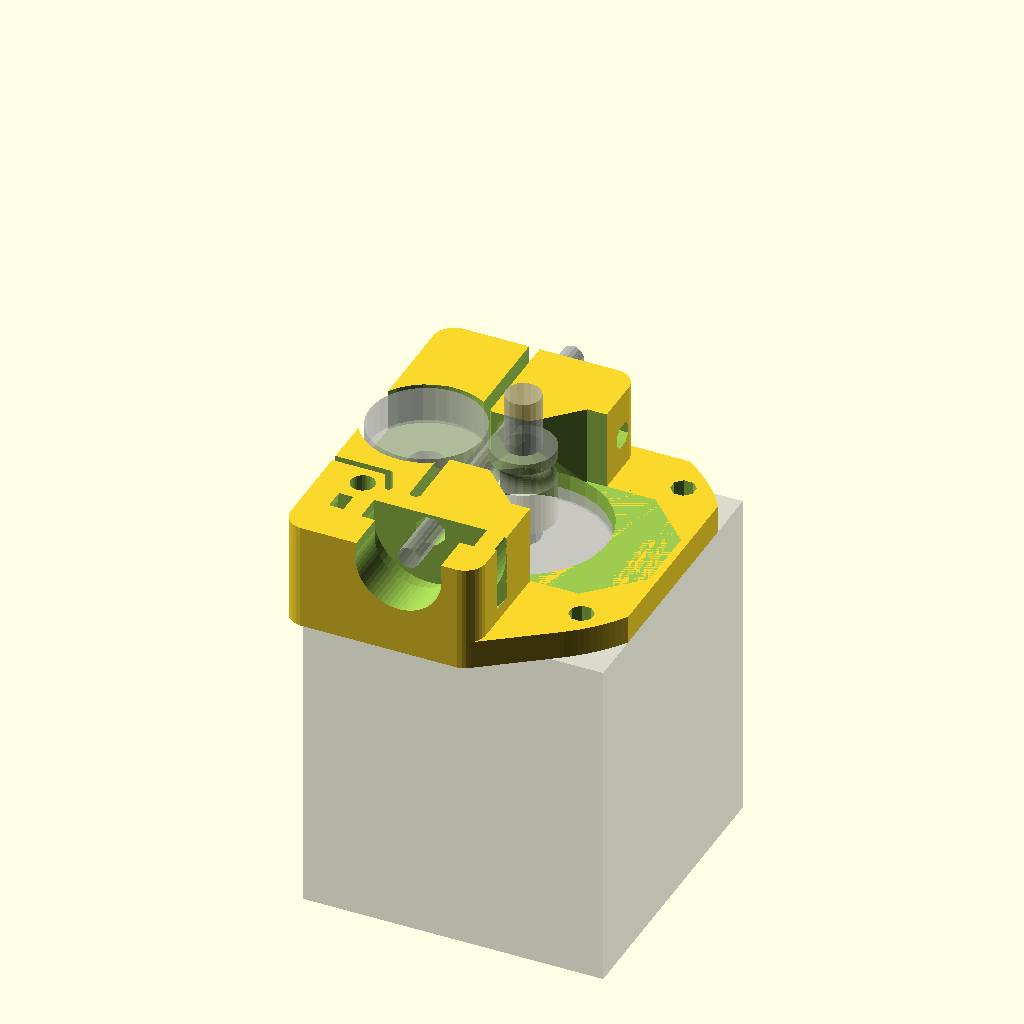
Cell 1: rendered with the file's own defaults.
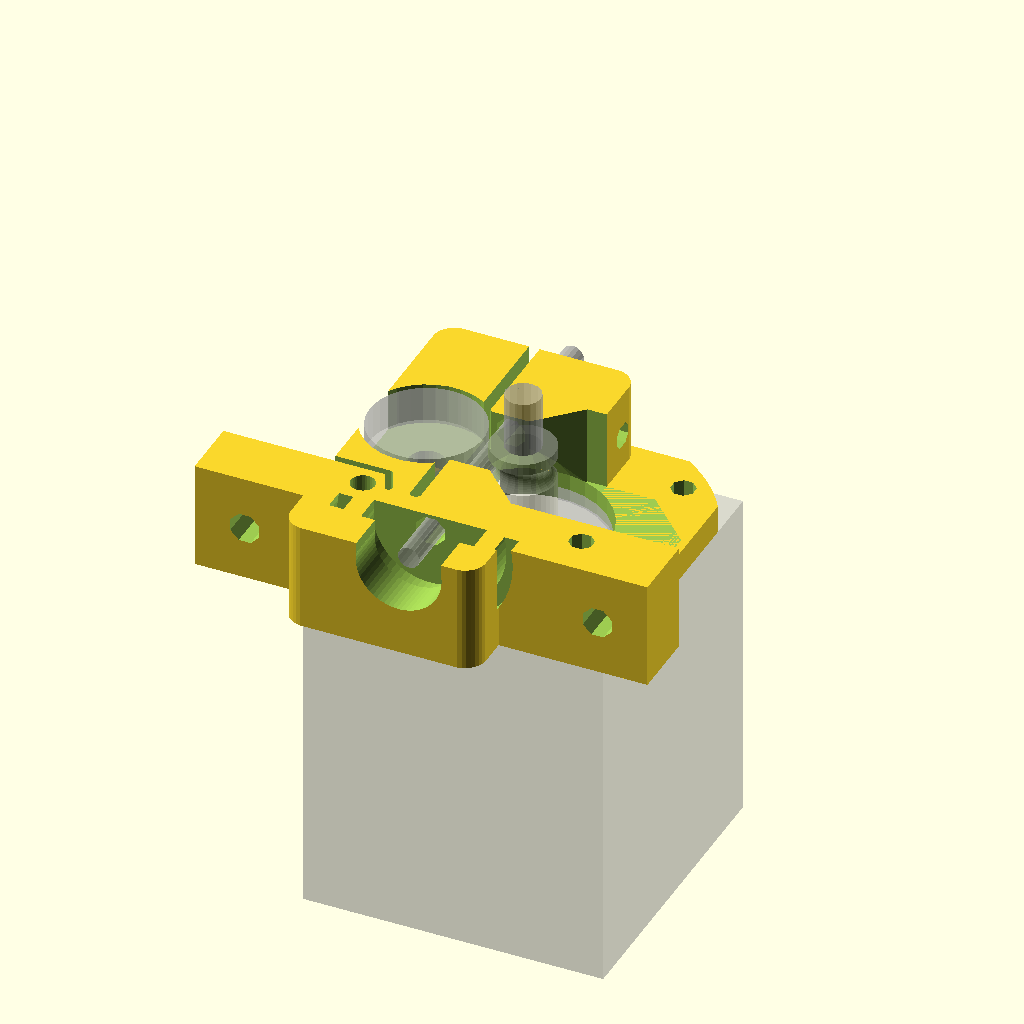
Cell 2: groove_mount = true (everything else at default).
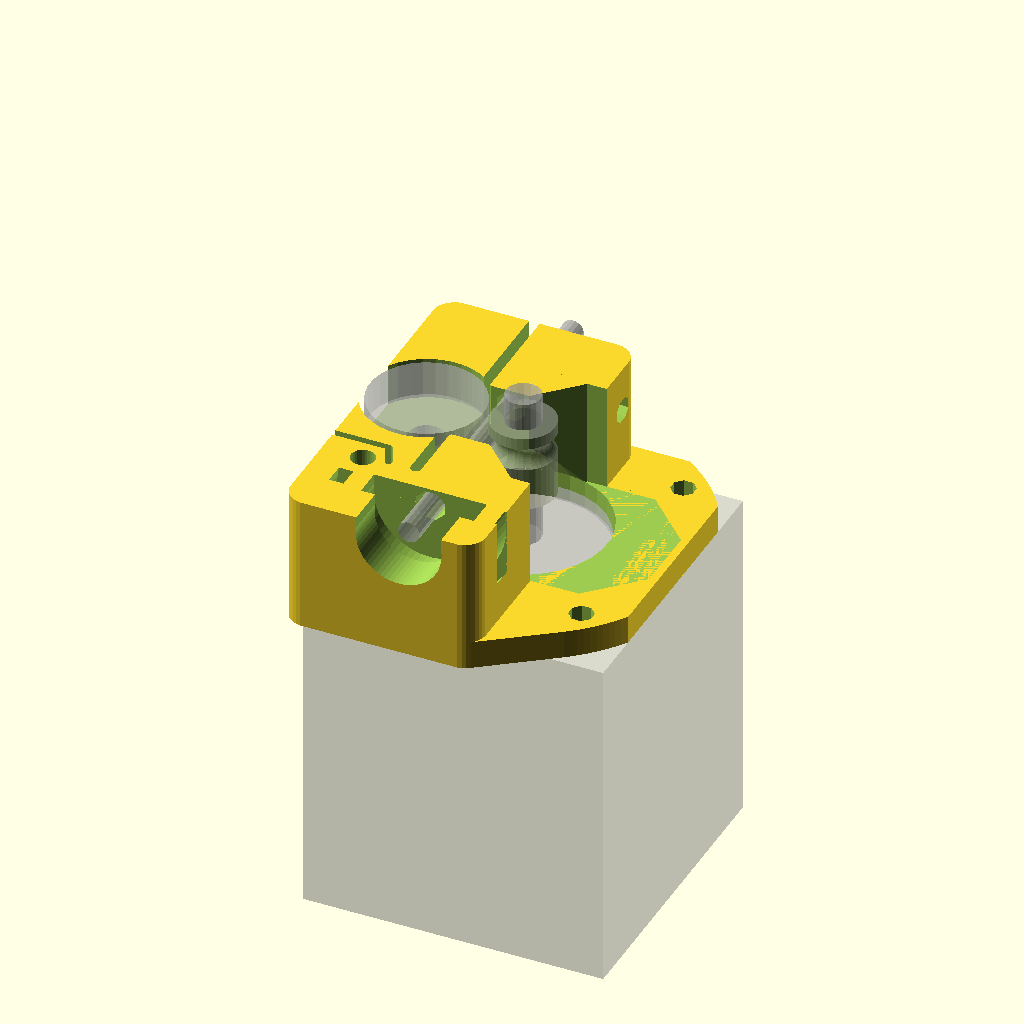
Cell 3: idler_shaft_support = 8 (everything else at default).
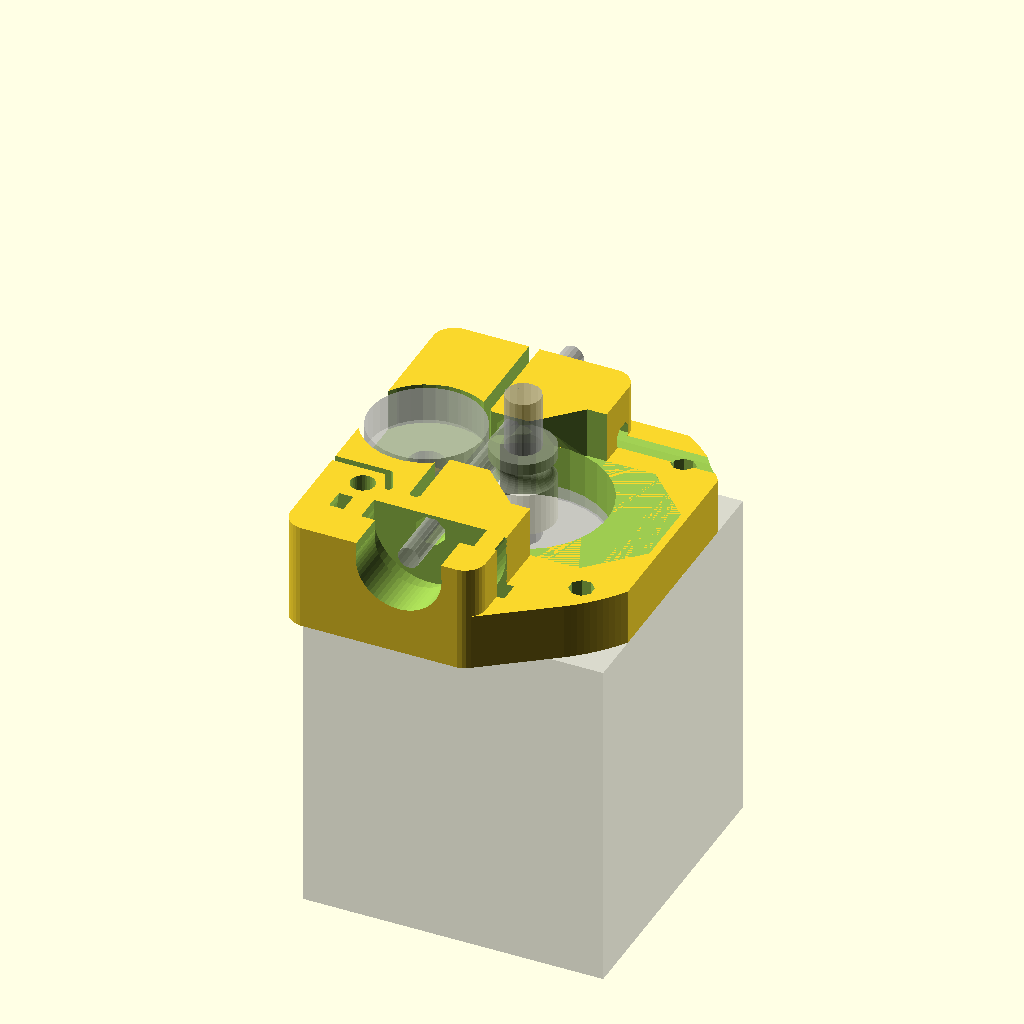
Cell 4: the same model with plate_thickness = 8.
All cells are drawn from one camera (rotation 55°, 0°, 25°, orthographic, colour scheme Cornfield), so only the parameter changes between them.
OpenSCAD source file scad/direct-drive-only.scad:
include <util.scad>
include <config.scad>

idler_shaft_support   = 4;

filament_opening = filament_diam + 1;

plate_thickness = motor_shoulder_height;
plate_thickness = 4;
filament_pos_x  = (hobbed_effective_diam/2+filament_compressed_diam/2)*left;
filament_pos_y  = 0;
idler_nut_pos_z = motor_shoulder_height + extrusion_height + idler_nut_thickness/2;
idler_pos_x     = filament_pos_x - (filament_compressed_diam/2+idler_bearing_outer/2);
idler_pos_z     = idler_nut_pos_z + idler_nut_thickness/2 + idler_shaft_support + idler_bearing_height/2;
filament_pos_z  = idler_pos_z;

hinge_space_width = 1.5;
hinge_space_pos_x = filament_pos_x - filament_opening/2 - extrusion_width*2 - hinge_space_width/2;
hinge_pos_y       = - motor_hole_spacing/2;

hotend_pos_y      = -motor_hole_spacing/2-motor_screw_head_diam/2;

idler_screw_pos_y = motor_side/2-wall_thickness-m3_nut_diam/2;
idler_screw_pos_z = filament_pos_z - filament_opening/2 - extrusion_height - m3_diam/2;
idler_washer_thickness = 1;

echo("Idler screw length at least ", idler_shaft_support*2 + 1 + idler_bearing_height + 3);

groove_mount = true;
groove_mount = false;
groove_mount_hole_spacing = 50;
groove_mount_hole_diam    = 4.1;
groove_mount_nut_diam     = 4.1;
groove_mount_thickness    = 8;
groove_mount_thickness    = (motor_side-motor_shoulder_diam)/2;

module direct_drive() {
  rounded_radius = motor_side/2 - motor_hole_spacing/2;
  block_height = idler_pos_z + idler_bearing_height/2 + idler_washer_thickness + idler_shaft_support;
  block_height = idler_pos_z + idler_bearing_height/2;

  hotend_rounded_corner_radius = 3;
  module body() {
    hotend_rounded_corner_pos_x  = filament_pos_x+hotend_diam/2;
    hotend_rounded_corner_pos_y  = hotend_pos_y-hotend_clamped_height+hotend_rounded_corner_radius+hotend_clearance;
    hull() {
      translate([0,0,plate_thickness/2]) {
        rounded_square(motor_side,motor_diam,plate_thickness);
      }
      if (!groove_mount) {
        translate([hotend_rounded_corner_pos_x,hotend_rounded_corner_pos_y,plate_thickness/2]) {
          hole(hotend_rounded_corner_radius*2,plate_thickness,resolution);
        }
      }
    }

    // main block
    hull() {
      for(y=[motor_side/2-hotend_rounded_corner_radius,hotend_rounded_corner_pos_y]) {
        for (x=[(motor_side/2-hotend_rounded_corner_radius)*left,hotend_rounded_corner_pos_x]) {
          translate([x,y,block_height/2]) {
            hole(hotend_rounded_corner_radius*2,block_height,resolution);
          }
        }
      }
    }

    if (groove_mount) {
      hull() {
        for(side=[left,right]) {
          // groove mount is flush with bottom of extruder, but motor is cantilevered
          //for(y=[hotend_rounded_corner_pos_y-hotend_rounded_corner_radius+groove_mount_thickness/2]) {
          // groove mount is flush with face of motor, so no overhang, but extruder extends into carriage hole
          for(y=[-motor_side/2+groove_mount_thickness/2]) {
            translate([filament_pos_x+(groove_mount_hole_spacing/2+groove_mount_nut_diam)*side,y,block_height/2]) {
              cube([hotend_rounded_corner_radius*2,groove_mount_thickness,block_height],center=true);
            }
          }
        }
      }
    }
  }

  module holes() {
    tensioner_wiggle = .4;
    translate([0,idler_screw_pos_y,idler_screw_pos_z]) {
      for(side=[front,rear]) {
        // tensioner screw
        translate([0,tensioner_wiggle/2*side,0]) {
          rotate([0,90,0]) {
            hole(m3_diam,motor_side*2,8);
          }
        }
        // tensioner captive nut
        translate([-motor_side/2,tensioner_wiggle/2*side,0]) {
          rotate([0,90,0]) {
            hole(m3_nut_diam,10,6);
          }
        }
      }
    }

    if (groove_mount) {
      for(side=[left,right]) {
        translate([filament_pos_x+groove_mount_hole_spacing/2*side,-motor_side/2,block_height/2]) {
          rotate([90,0,0]) {
            hole(4.1,30,8);
          }
        }
      }
    }

    // motor mount holes
    for(side=[top,bottom]) {
      translate([motor_hole_spacing/2,motor_hole_spacing/2*side,0]) {
        hole(m3_diam_vertical,motor_len,8);
      }
    }
    translate([-motor_hole_spacing/2,-motor_hole_spacing/2,0]) {
      hole(m3_diam_vertical+.2,motor_len,resolution);
    }

    // motor shoulder + slack
    mount_shoulder_width = motor_shoulder_diam/2+abs(hinge_space_pos_x)+1;
    intersection() {
      hull() {
        hole(motor_shoulder_diam+0.5,plate_thickness*2+0.05,resolution);
        hole(2,(plate_thickness+motor_shoulder_diam/2+2)*2,resolution);
      }
      translate([motor_shoulder_diam/2-mount_shoulder_width/2+1,0,0]) {
        cube([mount_shoulder_width,motor_shoulder_diam+1,motor_len],center=true);
      }
    }

    // idler arm motor shoulder clearance
    intersection() {
      translate([-0.5,0,0]) {
        hull() {
          hole(motor_shoulder_diam+0.5,motor_shoulder_height*2,resolution);
          hole(2,(motor_shoulder_height+motor_shoulder_diam/2)*2,resolution);
        }
      }
      translate([hinge_space_pos_x-motor_side/2,0,0]) {
        cube([motor_side+0.05,motor_side+0.05,motor_len],center=true);
      }
    }

    // pulley clearance
    hole(hobbed_pulley_diam+2,motor_len,resolution);
    pulley_clearance = hobbed_pulley_diam+3;
    hull() {
      translate([hinge_space_pos_x,0,0]) {
        cube([1,pulley_clearance,motor_len],center=true);
      }

      translate([rounded_radius,0,0]) {
        cube([1,pulley_clearance,motor_len],center=true);
      }
    }
    // hobbed pulley access
    translate([motor_side*.2,0,plate_thickness+motor_len/2]) {
      hole(motor_shoulder_diam,motor_len,8);
    }

    // hinge space between idler and hobbed pulley
    hull() {
      translate([hinge_space_pos_x,hinge_pos_y+hinge_space_width/2,0]) {
        hole(hinge_space_width,motor_len,resolution);

        translate([0,motor_side,0]) {
          cube([hinge_space_width,1,motor_len],center=true);
        }
      }
    }

    // hinge space between idler and motor mount screw
    translate([hinge_space_pos_x-hinge_space_width/2-3,hinge_pos_y+0.5,0]) {
      hull() {
        hole(1,motor_len,resolution);

        translate([-(motor_screw_head_diam/2-m3_diam_vertical/2),motor_screw_head_diam/2,0]) {
          hole(1,motor_len,resolution);
        }
      }

      hull() {
        translate([-(motor_screw_head_diam/2-m3_diam_vertical/2),motor_screw_head_diam/2,0]) {
          hole(1,motor_len,resolution);

          translate([-motor_side,0,0]) {
            cube([hinge_space_width,1,motor_len],center=true);
          }
        }
      }
    }

    translate([idler_pos_x,0,0]) {
      // idler shaft
      hole(idler_bearing_inner,motor_len,resolution);

      // idler bearing
      translate([0,0,idler_pos_z]) {
        hole(idler_bearing_outer+1.5,idler_bearing_height+idler_washer_thickness*2,resolution);
      }

      // captive idler nut/bolt
      hull() {
        translate([0,0,idler_nut_pos_z]) {
          hole(idler_nut_diam,idler_nut_thickness,6);

          translate([0,0,-motor_len/2]) {
            hole(idler_nut_diam,idler_nut_thickness,6);
          }
        }
      }
    }

    bevel_dist = extrusion_height*3;
    translate([idler_pos_x,0,0]) {
      // created a bevel in case the first few layers are melted into a flange
      hull() {
        hole(idler_nut_diam,motor_shoulder_height,6);
        hole(idler_nut_diam+bevel_dist*2,0.05,36);
      }
    }

    // filament path
    translate([filament_pos_x,0,filament_pos_z]) {
      rotate([90,0,0]) {
        hole(filament_opening,50,8);
      }
    }

    // hotend void
    hotend_res = resolution*2;
    above_height = hotend_height_above_groove+hotend_clearance*2;
    translate([filament_pos_x,hotend_pos_y,filament_pos_z]) {
      rotate([-90,0,0]) {
        translate([0,0,-hotend_clamped_height]) {
          hole(hotend_groove_diam+hotend_clearance,hotend_clamped_height*2,hotend_res);
          translate([0,-hotend_diam/2,0]) {
            cube([hotend_groove_diam,hotend_diam,hotend_clamped_height*2],center=true);
          }
        }

        translate([0,0,-above_height/2+hotend_clearance]) {
          hole(hotend_diam+hotend_clearance,above_height,hotend_res);
          translate([0,-hotend_diam/2,0]) {
            cube([hotend_diam,hotend_diam,above_height],center=true);
          }

          // zip tie restraint
          zip_tie_hole(hotend_diam + hotend_rounded_corner_radius*2);
        }

        translate([0,0,-hotend_clamped_height-10+hotend_clearance]) {
          hole(hotend_diam+hotend_clearance,20,hotend_res);
          translate([0,-hotend_diam/2,0]) {
            cube([hotend_diam,hotend_diam,20],center=true);
          }
        }
      }
    }
  }

  module bridges() {
    translate([hinge_space_pos_x-hinge_space_width/2-idler_nut_diam/2-1,0,idler_nut_pos_z+idler_nut_thickness/2+extrusion_height]) {
      cube([idler_nut_diam+2,idler_nut_diam+3,extrusion_height*2],center=true);
    }
  }

  % motor();
  % translate([0,0,filament_pos_z]) {
    rotate([0,180,0]) {
      hobbed_pulley();
    }
  }
  % translate([filament_pos_x,0,filament_pos_z]) {
    rotate([90,0,0]) {
      hole(filament_diam,50,16);
    }
  }
  % translate([idler_pos_x,0,idler_pos_z]) {
    hole(idler_bearing_outer,idler_bearing_height,32);
  }

  difference() {
    body();
    holes();
  }
  bridges();
}

direct_drive();
//assembly();
Customizer parameters (derived from the source; name, type, default, range or options):
idler_shaft_support: number, default 4
plate_thickness: number, default 4
filament_pos_y: number, default 0
hinge_space_width: number, default 1.5
idler_washer_thickness: number, default 1
groove_mount: bool, default false
groove_mount_hole_spacing: number, default 50
groove_mount_hole_diam: number, default 4.1
groove_mount_nut_diam: number, default 4.1
groove_mount_thickness: number, default 8
